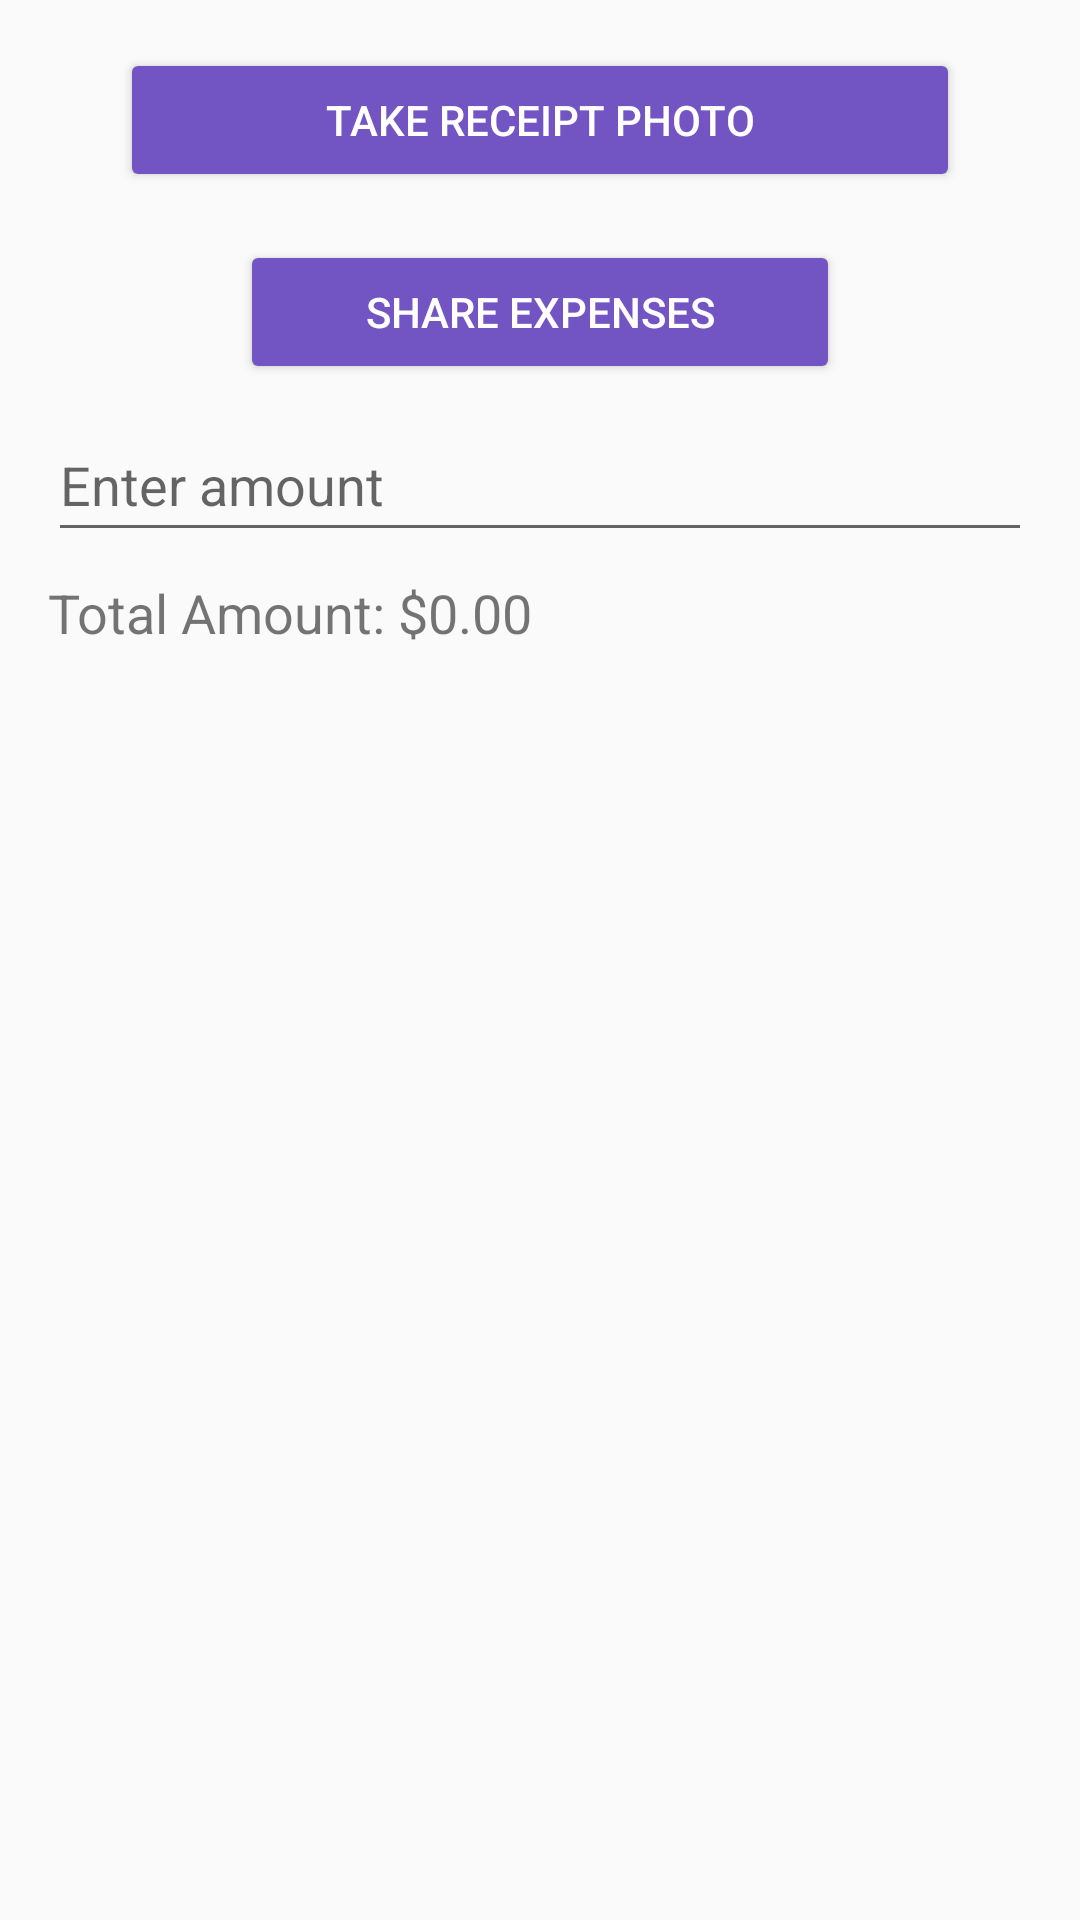

Reconstruct the res/layout file that produces this screen, plus the resources it refers to.
<!-- AndroidManifest.xml: activity theme Theme.AppCompat.DayNight -->
<!-- res/layout/activity_main.xml -->
<?xml version="1.0" encoding="utf-8"?>
<LinearLayout xmlns:android="http://schemas.android.com/apk/res/android"
    android:layout_width="match_parent"
    android:orientation="vertical"
    android:layout_height="match_parent"
    android:padding="16dp">

    <Button
        android:id="@+id/btnTakePhoto"
        style="@style/FuchsiaButton"
        android:layout_width="wrap_content"
        android:minWidth="280dp"
        android:maxWidth="300dp"
        android:layout_height="wrap_content"
        android:text="@string/take_receipt_photo"
        android:layout_gravity="center_horizontal" />

    <Button
        android:id="@+id/btnShareExpenses"
        style="@style/FuchsiaButton"
        android:layout_width="wrap_content"
        android:minWidth="200dp"
        android:maxWidth="300dp"
        android:layout_height="wrap_content"
        android:text="@string/share_expenses"
        android:layout_marginTop="16dp"
        android:layout_gravity="center_horizontal"/>

    <EditText
        android:id="@+id/etAmount"
        android:layout_width="match_parent"
        android:minWidth="200dp"
        android:maxWidth="300dp"
        android:layout_height="wrap_content"
        android:layout_marginTop="8dp"
        android:autofillHints=""
        android:hint="@string/enter_amount"
        android:inputType="numberDecimal"
        android:minHeight="48dp"
        android:layout_gravity="center_horizontal" />

    <TextView
        android:id="@+id/tvTotalAmount"
        android:layout_width="match_parent"
        android:layout_height="wrap_content"
        android:text="@string/total_amount"
        android:textSize="18sp"
        android:layout_marginTop="8dp"/>

    <androidx.recyclerview.widget.RecyclerView
        android:id="@+id/rvReceipts"
        android:layout_width="match_parent"
        android:layout_height="wrap_content"
        android:layout_marginTop="16dp"/>

    
    <TextView
        android:id="@+id/tvEmptyMessage"
        android:layout_width="wrap_content"
        android:layout_height="wrap_content"
        android:text="@string/no_receipts"
        android:textSize="16sp"
        android:layout_gravity="center"
        android:visibility="gone"/>

</LinearLayout>
<!-- resources referenced by this layout -->
<resources>
  <string name="enter_amount">Enter amount</string>
  <string name="no_receipts">No receipts to display</string>
  <string name="share_expenses">Share Expenses</string>
  <string name="take_receipt_photo">Take Receipt Photo</string>
  <string name="total_amount">Total Amount: $0.00</string>
  <style name="FuchsiaButton" parent="Widget.AppCompat.Button">
          <item name="android:backgroundTint">@color/fuchsia</item>
          <item name="android:textColor">@android:color/white</item>
      </style>
  <color name="fuchsia">#7255c3</color>
</resources>
